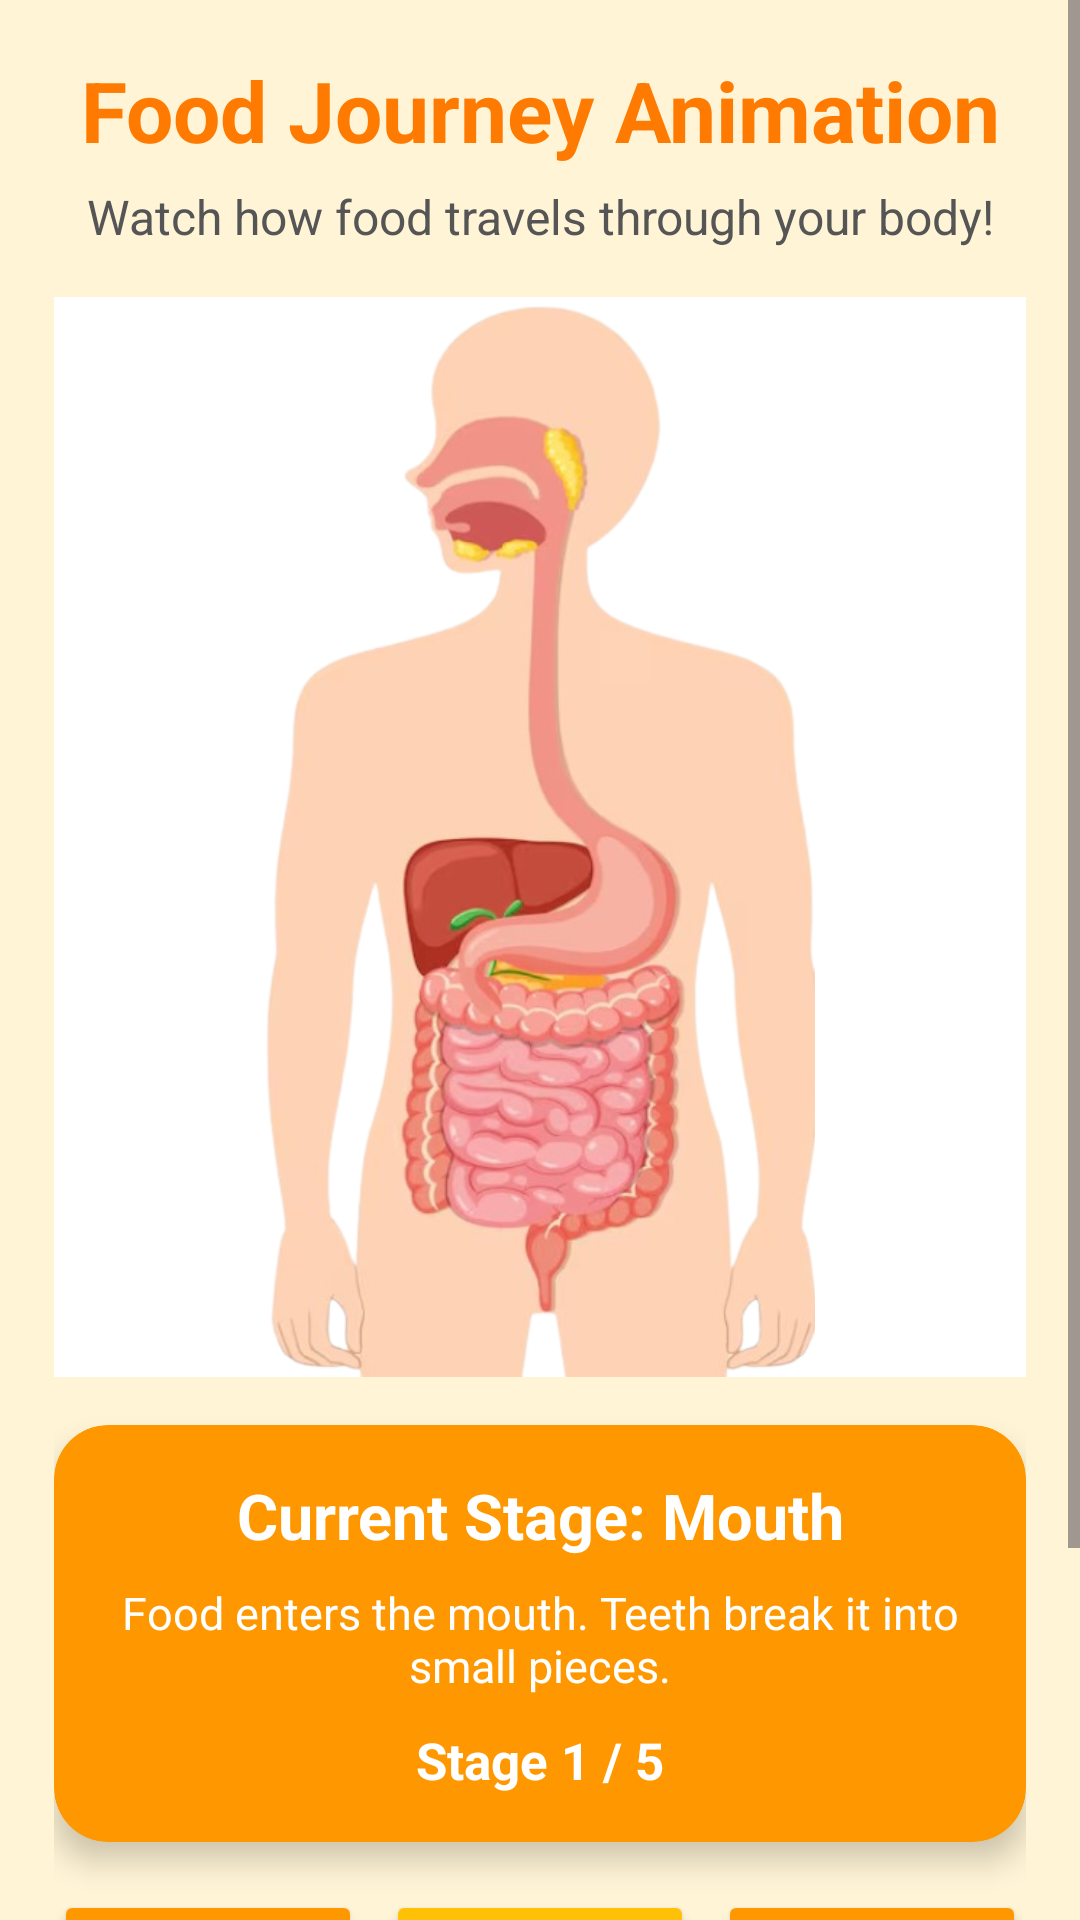

The Android layout XML behind this screen, and the referenced resources:
<!-- AndroidManifest.xml: application theme Theme.HowFoodTravelsThroughOurBody -->
<!-- res/layout/activity_food_journey.xml -->
<?xml version="1.0" encoding="utf-8"?>
<ScrollView xmlns:android="http://schemas.android.com/apk/res/android"
    xmlns:app="http://schemas.android.com/apk/res-auto"
    android:layout_width="match_parent"
    android:layout_height="match_parent"
    android:background="#FFF4D6"
    android:scrollbars="vertical"
    android:fadeScrollbars="false">

    <LinearLayout
        android:layout_width="match_parent"
        android:layout_height="wrap_content"
        android:orientation="vertical"
        android:padding="18dp">

        <TextView
            android:layout_width="match_parent"
            android:layout_height="wrap_content"
            android:text="Food Journey Animation"
            android:textColor="#FF7A00"
            android:textSize="28sp"
            android:textStyle="bold"
            android:gravity="center" />

        <TextView
            android:layout_width="match_parent"
            android:layout_height="wrap_content"
            android:text="Watch how food travels through your body!"
            android:textColor="#555555"
            android:textSize="16sp"
            android:gravity="center"
            android:layout_marginTop="6dp"
            android:layout_marginBottom="16dp" />

        <FrameLayout
            android:id="@+id/animationArea"
            android:layout_width="match_parent"
            android:layout_height="360dp"
            android:background="#FFFFFF"
            android:layout_marginBottom="16dp">

            <ImageView
                android:layout_width="match_parent"
                android:layout_height="match_parent"
                android:src="@drawable/humanbody"
                android:scaleType="fitCenter"
                android:contentDescription="Human body diagram" />

            <ImageView
                android:id="@+id/imgApple"
                android:layout_width="46dp"
                android:layout_height="46dp"
                android:src="@drawable/apple"
                android:contentDescription="Moving apple" />

        </FrameLayout>

        <androidx.cardview.widget.CardView
            android:layout_width="match_parent"
            android:layout_height="wrap_content"
            app:cardBackgroundColor="#FF9800"
            app:cardCornerRadius="18dp"
            app:cardElevation="6dp"
            android:layout_marginBottom="16dp">

            <LinearLayout
                android:layout_width="match_parent"
                android:layout_height="wrap_content"
                android:orientation="vertical"
                android:padding="16dp">

                <TextView
                    android:id="@+id/txtStage"
                    android:layout_width="match_parent"
                    android:layout_height="wrap_content"
                    android:text="Current Stage: Mouth"
                    android:textColor="#FFFFFF"
                    android:textSize="21sp"
                    android:textStyle="bold"
                    android:gravity="center" />

                <TextView
                    android:id="@+id/txtDescription"
                    android:layout_width="match_parent"
                    android:layout_height="wrap_content"
                    android:text="Food enters the mouth. Teeth break it into small pieces."
                    android:textColor="#FFFFFF"
                    android:textSize="15sp"
                    android:gravity="center"
                    android:layout_marginTop="8dp" />

                <TextView
                    android:id="@+id/txtProgress"
                    android:layout_width="match_parent"
                    android:layout_height="wrap_content"
                    android:text="Stage 1 / 5"
                    android:textColor="#FFFFFF"
                    android:textSize="17sp"
                    android:textStyle="bold"
                    android:gravity="center"
                    android:layout_marginTop="10dp" />

            </LinearLayout>
        </androidx.cardview.widget.CardView>

        <LinearLayout
            android:layout_width="match_parent"
            android:layout_height="wrap_content"
            android:orientation="horizontal"
            android:layout_marginBottom="14dp">

            <Button
                android:id="@+id/btnStart"
                android:layout_width="0dp"
                android:layout_height="56dp"
                android:layout_weight="1"
                android:text="Start"
                android:textColor="#FFFFFF"
                android:textStyle="bold"
                android:textSize="16sp"
                android:backgroundTint="#FF9800" />

            <Button
                android:id="@+id/btnPause"
                android:layout_width="0dp"
                android:layout_height="56dp"
                android:layout_weight="1"
                android:text="Pause"
                android:textColor="#FFFFFF"
                android:textStyle="bold"
                android:textSize="16sp"
                android:backgroundTint="#FFC107"
                android:layout_marginStart="8dp" />

            <Button
                android:id="@+id/btnReset"
                android:layout_width="0dp"
                android:layout_height="56dp"
                android:layout_weight="1"
                android:text="Reset"
                android:textColor="#FFFFFF"
                android:textStyle="bold"
                android:textSize="16sp"
                android:backgroundTint="#FF9800"
                android:layout_marginStart="8dp" />

        </LinearLayout>

        <Button
            android:id="@+id/btnBack"
            android:layout_width="match_parent"
            android:layout_height="56dp"
            android:text="Back"
            android:textSize="18sp"
            android:textStyle="bold"
            android:textColor="#FFFFFF"
            android:backgroundTint="#FF9800"
            android:layout_marginBottom="20dp" />

    </LinearLayout>
</ScrollView>
<!-- resources referenced by this layout -->
<resources>
  <!-- drawable humanbody: jpeg bitmap (drawable, 210006 bytes) -->
  <style name="Theme.HowFoodTravelsThroughOurBody" parent="Base.Theme.HowFoodTravelsThroughOurBody" />
  <style name="Base.Theme.HowFoodTravelsThroughOurBody" parent="Theme.Material3.DayNight.NoActionBar">
          
          
      </style>
</resources>
